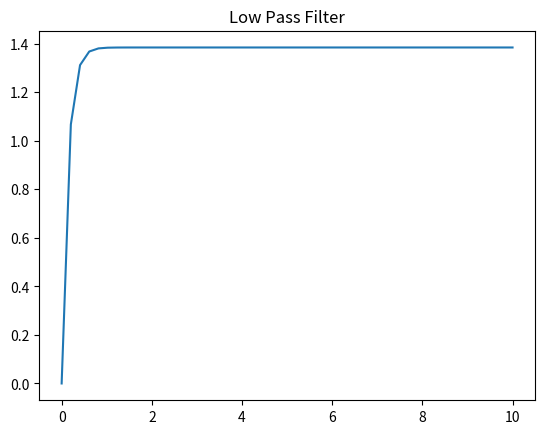

Reproduce this figure in Python.
"""Script to generate some data for HW3
"""

import numpy as np
import sympy
from scipy import signal
import matplotlib.pyplot as plt

R1 = 40e3
R2 = 90e3
C = 5e-6

vin = 2
v0 = 0
t = np.linspace(0, 10)

a = (R1 + R2)/(R1*R2*C)
b = R1*C

num = [1/b]
den = [1, a]

sys = signal.TransferFunction(num, den)

time, response, _ = signal.lsim(sys, vin*np.ones_like(t), t)

rise_time = 2.2/a
settling_time = 4/a

print('Rise Time: {} s'.format(rise_time))
print('Settling Time: {} s'.format(settling_time))

# plot the response
fig, ax = plt.subplots()
ax.set_title('Low Pass Filter')
ax.plot(time, response)
plt.show()
